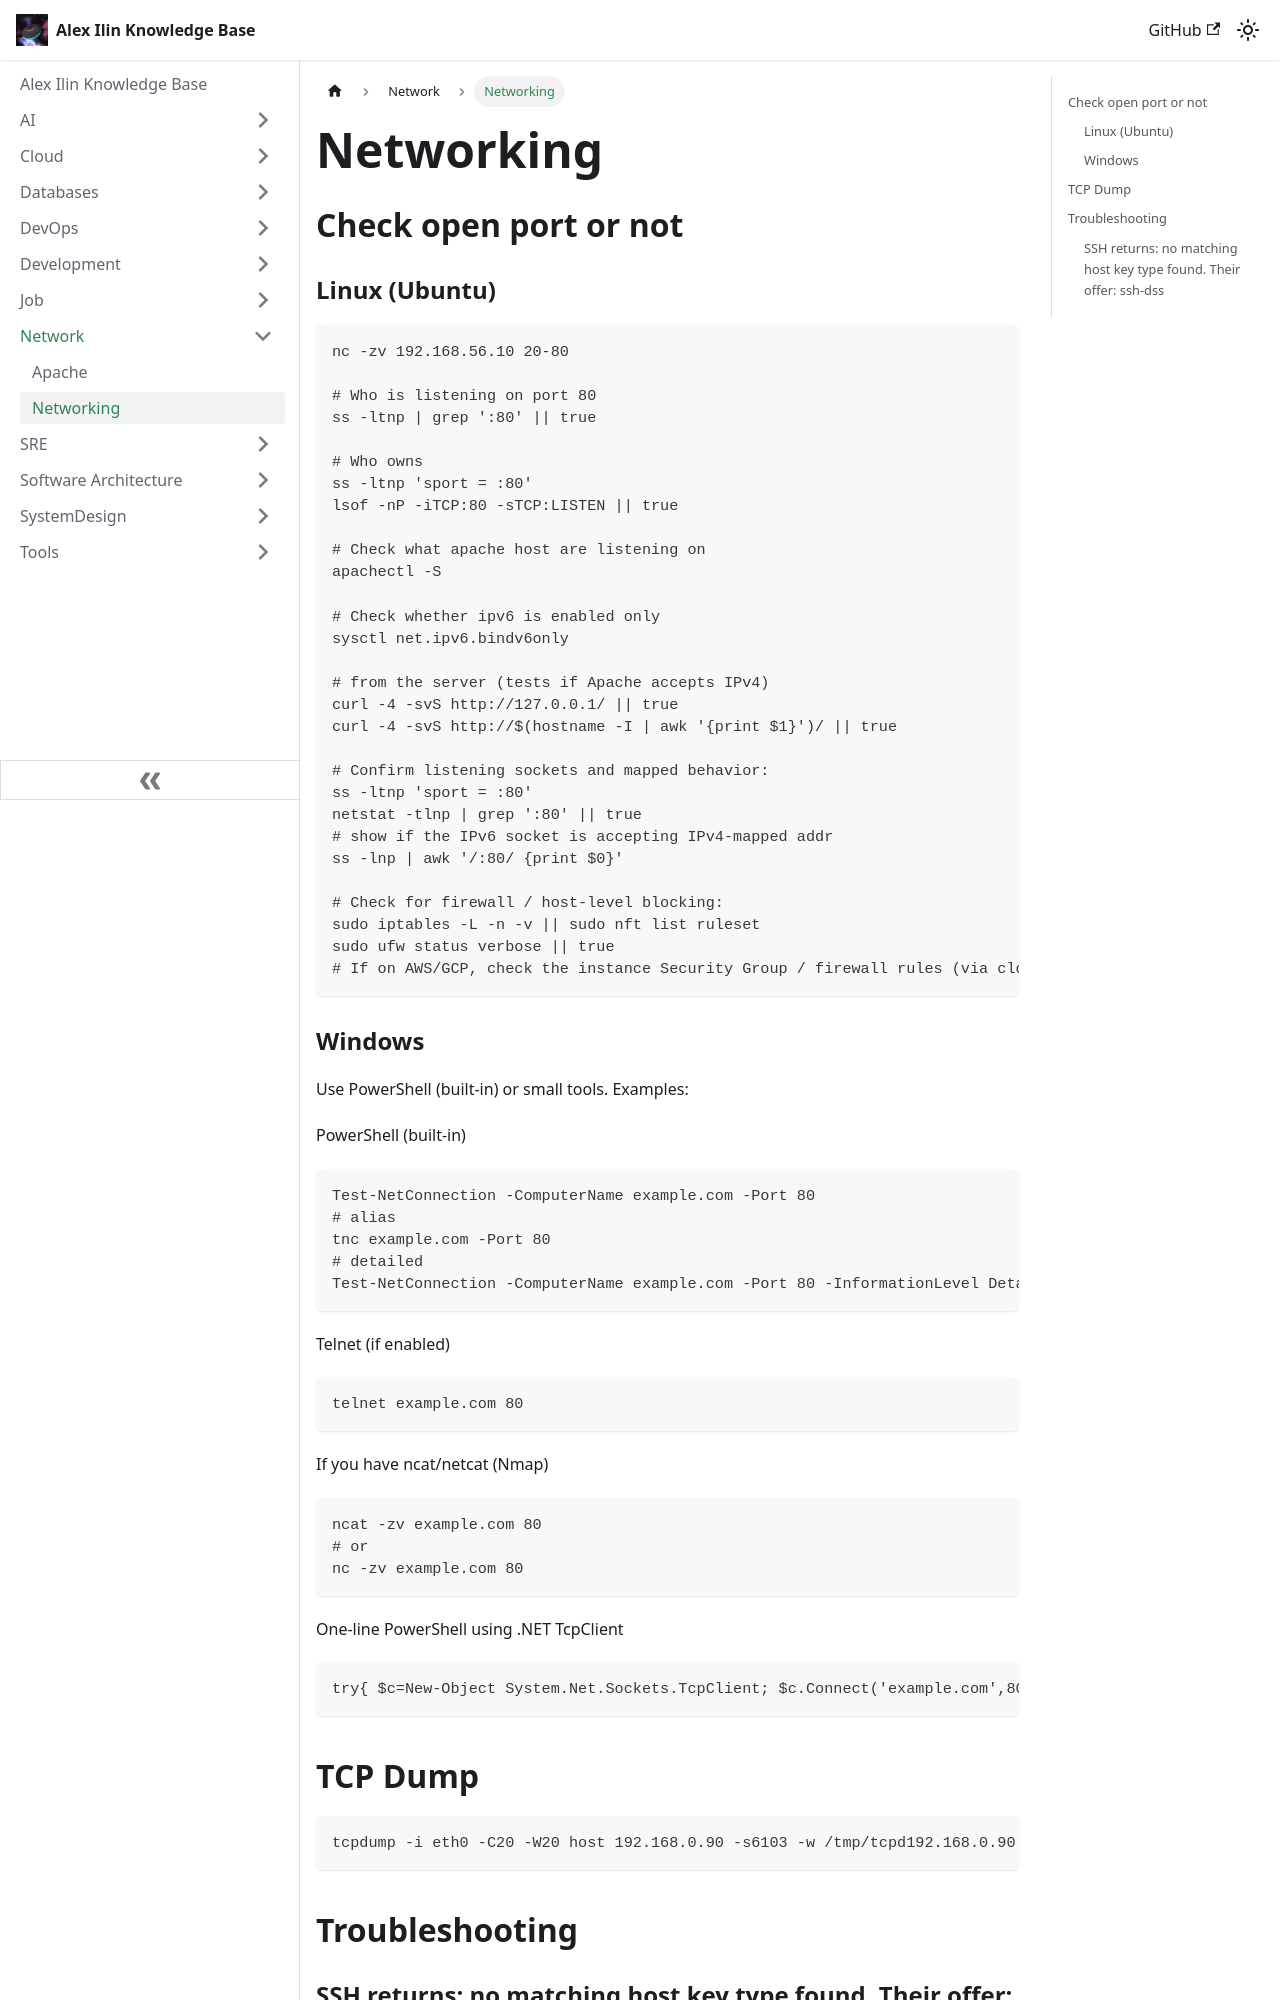

repository: engilyin/kb · page: Network/networking/index.html · generator: docusaurus

# Networking

## Check open port or not

### Linux (Ubuntu)

```shell
nc -zv 192.168.56.10 20-80

# Who is listening on port 80
ss -ltnp | grep ':80' || true

# Who owns
ss -ltnp 'sport = :80'
lsof -nP -iTCP:80 -sTCP:LISTEN || true

# Check what apache host are listening on
apachectl -S

# Check whether ipv6 is enabled only
sysctl net.ipv6.bindv6only

# from the server (tests if Apache accepts IPv4)
curl -4 -svS http://127.0.0.1/ || true
curl -4 -svS http://$(hostname -I | awk '{print $1}')/ || true

# Confirm listening sockets and mapped behavior:
ss -ltnp 'sport = :80'
netstat -tlnp | grep ':80' || true
# show if the IPv6 socket is accepting IPv4-mapped addr
ss -lnp | awk '/:80/ {print $0}'

# Check for firewall / host-level blocking:
sudo iptables -L -n -v || sudo nft list ruleset
sudo ufw status verbose || true
# If on AWS/GCP, check the instance Security Group / firewall rules (via cloud console)
```
